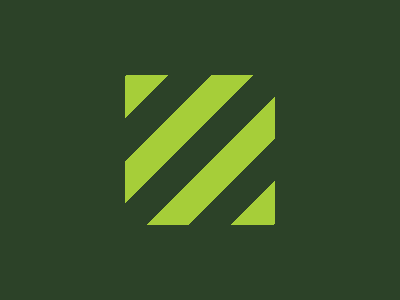

Reproduce this picture with HTML and CSS.

<style>
    *{
      background:#2C4228;
    }
    body{
      background:repeating-linear-gradient(135deg, #A6CE39 31px, #2C4228 0 61px,#A6CE39 0 91px);
      margin: 75 125;
    }
  </style>
  